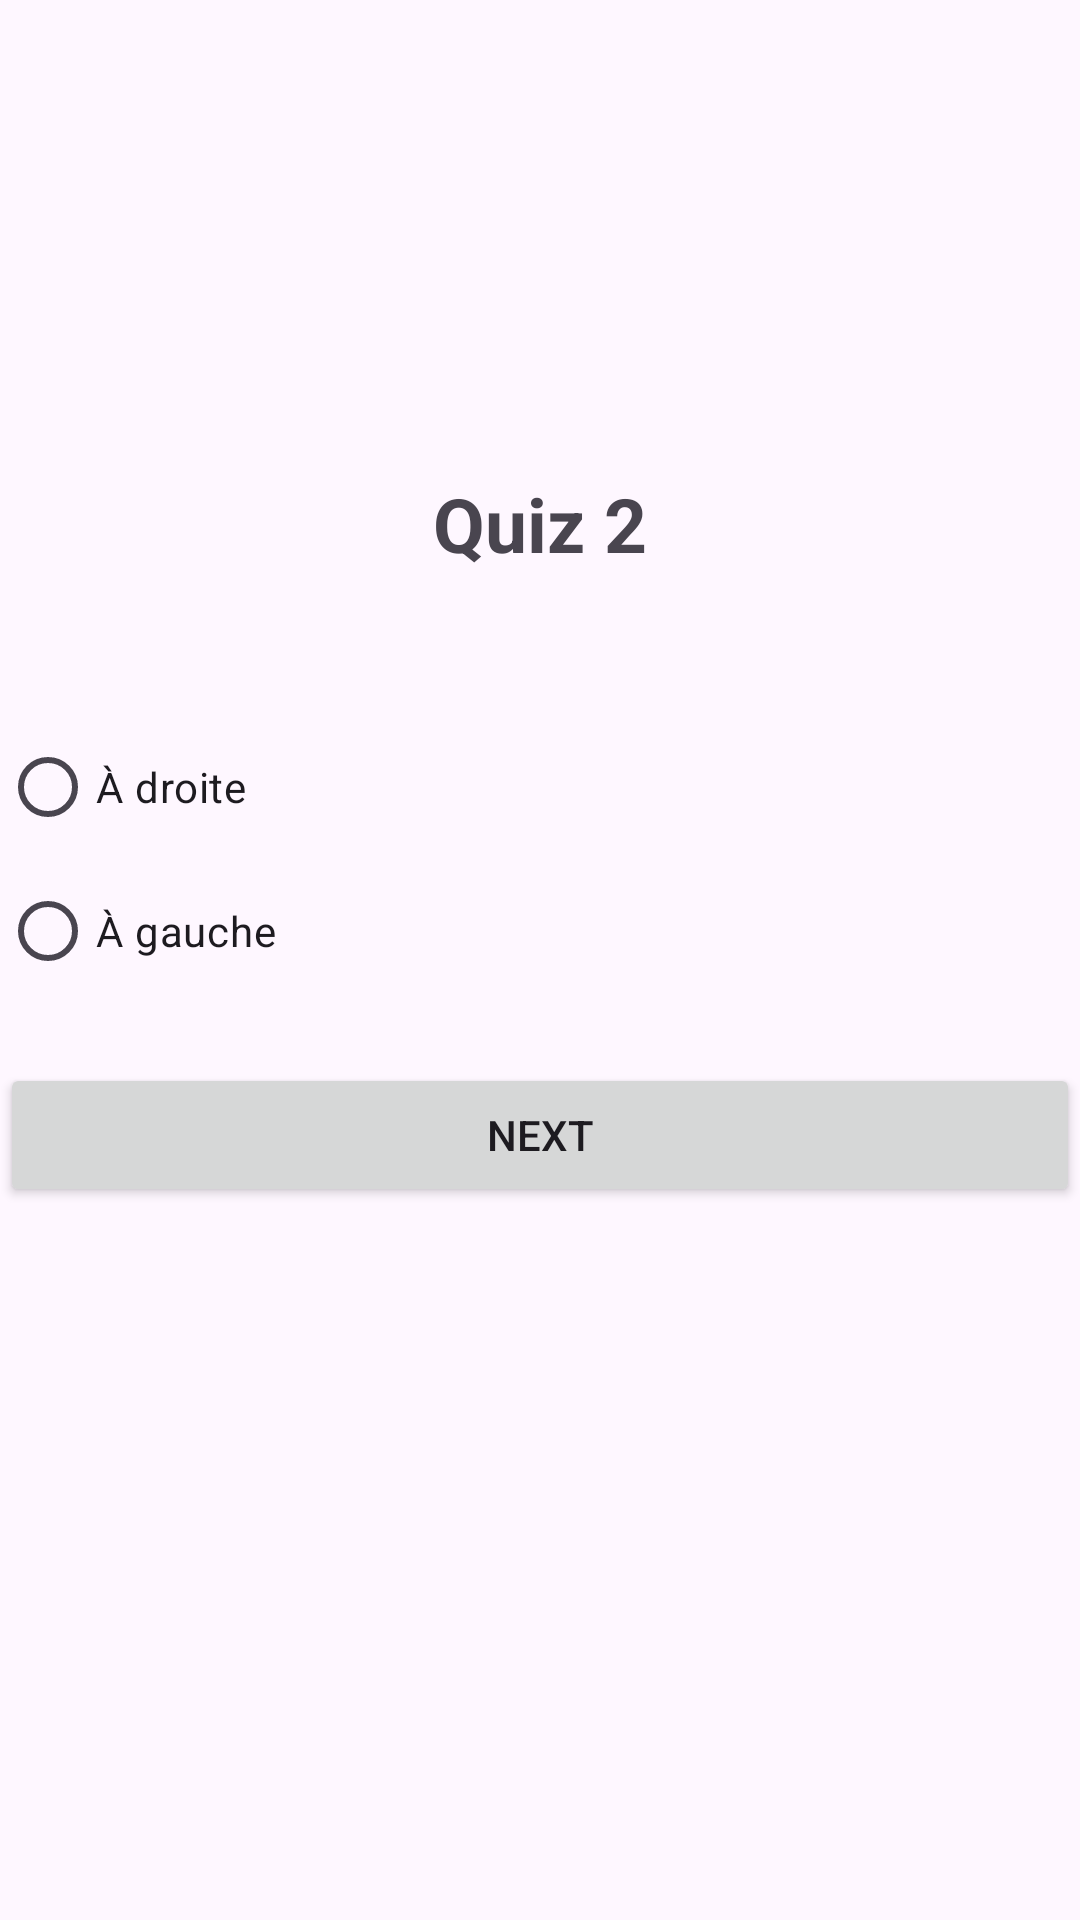

Reconstruct the res/layout file that produces this screen, plus the resources it refers to.
<!-- AndroidManifest.xml: application theme Theme.Quizzapperrahimi -->
<!-- res/layout/activity_quiz2.xml -->
<?xml version="1.0" encoding="utf-8"?>
<LinearLayout xmlns:android="http://schemas.android.com/apk/res/android"
    xmlns:app="http://schemas.android.com/apk/res-auto"
    xmlns:tools="http://schemas.android.com/tools"
    android:layout_width="match_parent"
    android:layout_height="match_parent"
    tools:context=".Quiz2"
    android:orientation="vertical"
    android:layout_marginLeft="20dp"
    android:layout_marginRight="20dp"
    android:gravity="center">

    <TextView
        android:layout_width="wrap_content"
        android:layout_height="wrap_content"
        android:text="Quiz 2"
        android:textSize="25sp"
        android:textStyle="bold"
        />
    <ImageView
        android:layout_width="match_parent"
        android:layout_height="wrap_content"
        android:id="@+id/imageView" />
    <TextView
        android:layout_width="wrap_content"
        android:layout_height="wrap_content"
        android:id="@+id/Key2Value"
        android:textSize="20sp"
        android:layout_marginBottom="20sp"
        android:textStyle="bold"/>

    <RadioGroup
        android:layout_width="match_parent"
        android:layout_height="wrap_content"
        android:id="@+id/rg">

        <RadioButton
            android:id="@+id/rb1"
            android:layout_width="wrap_content"
            android:layout_height="wrap_content"
            android:layout_weight="1"
            android:text="À droite" />

        <RadioButton
            android:id="@+id/rb2"
            android:layout_width="wrap_content"
            android:layout_height="wrap_content"
            android:layout_weight="1"
            android:text="À gauche" />

    </RadioGroup>

    <Button
        android:id="@+id/bNext"
        android:layout_width="match_parent"
        android:layout_height="wrap_content"
        android:text="Next"
        android:layout_marginTop="20dp"/>
    <ImageView
        android:layout_width="50dp"
        android:layout_height="80dp"
        android:src="@drawable/logoo"/>

</LinearLayout>
<!-- resources referenced by this layout -->
<resources>
  <style name="Theme.Quizzapperrahimi" parent="Base.Theme.Quizzapperrahimi" />
  <style name="Base.Theme.Quizzapperrahimi" parent="Theme.Material3.DayNight.NoActionBar">
          
           <item name="colorPrimary">@color/lavender</item>
      </style>
  <color name="lavender">#8692f7</color>
</resources>
